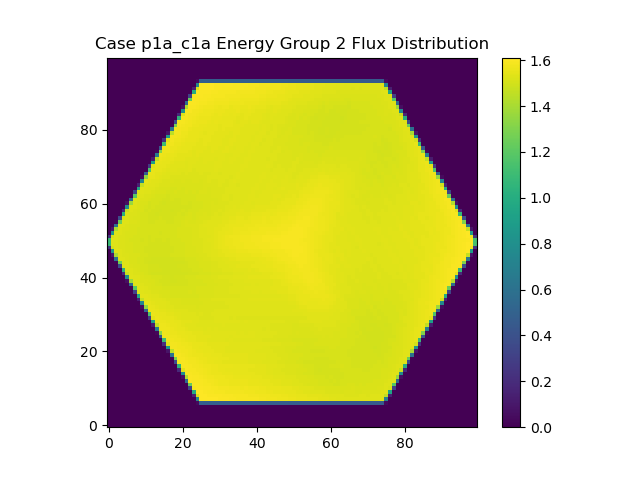

Values plotted in this chart, from the file beside it:
0.000000000000000000e+00, 0.000000000000000000e+00, 0.000000000000000000e+00, 0.000000000000000000e+00, 0.000000000000000000e+00, 0.000000000000000000e+00, 0.000000000000000000e+00, 0.000000000000000000e+00, 0.000000000000000000e+00, 0.000000000000000000e+00, 0.000000000000000000e+00, 0.000000000000000000e+00, 0.000000000000000000e+00, 0.000000000000000000e+00, 0.000000000000000000e+00, 0.000000000000000000e+00, 0.000000000000000000e+00, 0.000000000000000000e+00, 0.000000000000000000e+00, 0.000000000000000000e+00, 0.000000000000000000e+00, 0.000000000000000000e+00, 0.000000000000000000e+00, 0.000000000000000000e+00
0.000000000000000000e+00, 0.000000000000000000e+00, 0.000000000000000000e+00, 0.000000000000000000e+00, 0.000000000000000000e+00, 0.000000000000000000e+00, 0.000000000000000000e+00, 0.000000000000000000e+00, 0.000000000000000000e+00, 0.000000000000000000e+00, 0.000000000000000000e+00, 0.000000000000000000e+00, 0.000000000000000000e+00, 0.000000000000000000e+00, 0.000000000000000000e+00, 0.000000000000000000e+00, 0.000000000000000000e+00, 0.000000000000000000e+00, 0.000000000000000000e+00, 0.000000000000000000e+00, 0.000000000000000000e+00, 0.000000000000000000e+00, 0.000000000000000000e+00, 0.000000000000000000e+00
0.000000000000000000e+00, 0.000000000000000000e+00, 0.000000000000000000e+00, 0.000000000000000000e+00, 0.000000000000000000e+00, 0.000000000000000000e+00, 0.000000000000000000e+00, 0.000000000000000000e+00, 0.000000000000000000e+00, 0.000000000000000000e+00, 0.000000000000000000e+00, 0.000000000000000000e+00, 0.000000000000000000e+00, 0.000000000000000000e+00, 0.000000000000000000e+00, 0.000000000000000000e+00, 0.000000000000000000e+00, 0.000000000000000000e+00, 0.000000000000000000e+00, 0.000000000000000000e+00, 0.000000000000000000e+00, 0.000000000000000000e+00, 0.000000000000000000e+00, 0.000000000000000000e+00
0.000000000000000000e+00, 0.000000000000000000e+00, 0.000000000000000000e+00, 0.000000000000000000e+00, 0.000000000000000000e+00, 0.000000000000000000e+00, 0.000000000000000000e+00, 0.000000000000000000e+00, 0.000000000000000000e+00, 0.000000000000000000e+00, 0.000000000000000000e+00, 0.000000000000000000e+00, 0.000000000000000000e+00, 0.000000000000000000e+00, 0.000000000000000000e+00, 0.000000000000000000e+00, 0.000000000000000000e+00, 0.000000000000000000e+00, 0.000000000000000000e+00, 0.000000000000000000e+00, 0.000000000000000000e+00, 0.000000000000000000e+00, 0.000000000000000000e+00, 0.000000000000000000e+00
0.000000000000000000e+00, 0.000000000000000000e+00, 0.000000000000000000e+00, 0.000000000000000000e+00, 0.000000000000000000e+00, 0.000000000000000000e+00, 0.000000000000000000e+00, 0.000000000000000000e+00, 0.000000000000000000e+00, 0.000000000000000000e+00, 0.000000000000000000e+00, 0.000000000000000000e+00, 0.000000000000000000e+00, 0.000000000000000000e+00, 0.000000000000000000e+00, 0.000000000000000000e+00, 0.000000000000000000e+00, 0.000000000000000000e+00, 0.000000000000000000e+00, 0.000000000000000000e+00, 0.000000000000000000e+00, 0.000000000000000000e+00, 0.000000000000000000e+00, 0.000000000000000000e+00
0.000000000000000000e+00, 0.000000000000000000e+00, 0.000000000000000000e+00, 0.000000000000000000e+00, 0.000000000000000000e+00, 0.000000000000000000e+00, 0.000000000000000000e+00, 0.000000000000000000e+00, 0.000000000000000000e+00, 0.000000000000000000e+00, 0.000000000000000000e+00, 0.000000000000000000e+00, 0.000000000000000000e+00, 0.000000000000000000e+00, 0.000000000000000000e+00, 0.000000000000000000e+00, 0.000000000000000000e+00, 0.000000000000000000e+00, 0.000000000000000000e+00, 0.000000000000000000e+00, 0.000000000000000000e+00, 0.000000000000000000e+00, 0.000000000000000000e+00, 0.000000000000000000e+00
0.000000000000000000e+00, 0.000000000000000000e+00, 0.000000000000000000e+00, 0.000000000000000000e+00, 0.000000000000000000e+00, 0.000000000000000000e+00, 0.000000000000000000e+00, 0.000000000000000000e+00, 0.000000000000000000e+00, 0.000000000000000000e+00, 0.000000000000000000e+00, 0.000000000000000000e+00, 0.000000000000000000e+00, 0.000000000000000000e+00, 0.000000000000000000e+00, 0.000000000000000000e+00, 0.000000000000000000e+00, 0.000000000000000000e+00, 0.000000000000000000e+00, 0.000000000000000000e+00, 0.000000000000000000e+00, 0.000000000000000000e+00, 0.000000000000000000e+00, 0.000000000000000000e+00
0.000000000000000000e+00, 0.000000000000000000e+00, 0.000000000000000000e+00, 0.000000000000000000e+00, 0.000000000000000000e+00, 0.000000000000000000e+00, 0.000000000000000000e+00, 0.000000000000000000e+00, 0.000000000000000000e+00, 0.000000000000000000e+00, 0.000000000000000000e+00, 0.000000000000000000e+00, 0.000000000000000000e+00, 0.000000000000000000e+00, 0.000000000000000000e+00, 0.000000000000000000e+00, 0.000000000000000000e+00, 0.000000000000000000e+00, 0.000000000000000000e+00, 0.000000000000000000e+00, 0.000000000000000000e+00, 0.000000000000000000e+00, 0.000000000000000000e+00, 0.000000000000000000e+00
0.000000000000000000e+00, 0.000000000000000000e+00, 0.000000000000000000e+00, 0.000000000000000000e+00, 0.000000000000000000e+00, 0.000000000000000000e+00, 0.000000000000000000e+00, 0.000000000000000000e+00, 0.000000000000000000e+00, 0.000000000000000000e+00, 0.000000000000000000e+00, 0.000000000000000000e+00, 0.000000000000000000e+00, 0.000000000000000000e+00, 0.000000000000000000e+00, 0.000000000000000000e+00, 0.000000000000000000e+00, 0.000000000000000000e+00, 0.000000000000000000e+00, 0.000000000000000000e+00, 0.000000000000000000e+00, 0.000000000000000000e+00, 0.000000000000000000e+00, 1.973018754749853125e+13
0.000000000000000000e+00, 0.000000000000000000e+00, 0.000000000000000000e+00, 0.000000000000000000e+00, 0.000000000000000000e+00, 0.000000000000000000e+00, 0.000000000000000000e+00, 0.000000000000000000e+00, 0.000000000000000000e+00, 0.000000000000000000e+00, 0.000000000000000000e+00, 0.000000000000000000e+00, 0.000000000000000000e+00, 0.000000000000000000e+00, 0.000000000000000000e+00, 0.000000000000000000e+00, 0.000000000000000000e+00, 0.000000000000000000e+00, 0.000000000000000000e+00, 0.000000000000000000e+00, 0.000000000000000000e+00, 0.000000000000000000e+00, 0.000000000000000000e+00, 1.300030950333494062e+14
0.000000000000000000e+00, 0.000000000000000000e+00, 0.000000000000000000e+00, 0.000000000000000000e+00, 0.000000000000000000e+00, 0.000000000000000000e+00, 0.000000000000000000e+00, 0.000000000000000000e+00, 0.000000000000000000e+00, 0.000000000000000000e+00, 0.000000000000000000e+00, 0.000000000000000000e+00, 0.000000000000000000e+00, 0.000000000000000000e+00, 0.000000000000000000e+00, 0.000000000000000000e+00, 0.000000000000000000e+00, 0.000000000000000000e+00, 0.000000000000000000e+00, 0.000000000000000000e+00, 0.000000000000000000e+00, 0.000000000000000000e+00, 4.254519402717560938e+13, 2.089266329475824375e+14
0.000000000000000000e+00, 0.000000000000000000e+00, 0.000000000000000000e+00, 0.000000000000000000e+00, 0.000000000000000000e+00, 0.000000000000000000e+00, 0.000000000000000000e+00, 0.000000000000000000e+00, 0.000000000000000000e+00, 0.000000000000000000e+00, 0.000000000000000000e+00, 0.000000000000000000e+00, 0.000000000000000000e+00, 0.000000000000000000e+00, 0.000000000000000000e+00, 0.000000000000000000e+00, 0.000000000000000000e+00, 0.000000000000000000e+00, 0.000000000000000000e+00, 0.000000000000000000e+00, 0.000000000000000000e+00, 6.708304265932446289e+11, 1.613988380391789688e+14, 2.102459953586896562e+14
0.000000000000000000e+00, 0.000000000000000000e+00, 0.000000000000000000e+00, 0.000000000000000000e+00, 0.000000000000000000e+00, 0.000000000000000000e+00, 0.000000000000000000e+00, 0.000000000000000000e+00, 0.000000000000000000e+00, 0.000000000000000000e+00, 0.000000000000000000e+00, 0.000000000000000000e+00, 0.000000000000000000e+00, 0.000000000000000000e+00, 0.000000000000000000e+00, 0.000000000000000000e+00, 0.000000000000000000e+00, 0.000000000000000000e+00, 0.000000000000000000e+00, 0.000000000000000000e+00, 0.000000000000000000e+00, 7.332672867623800000e+13, 2.096669273072178750e+14, 2.096116051143806250e+14
0.000000000000000000e+00, 0.000000000000000000e+00, 0.000000000000000000e+00, 0.000000000000000000e+00, 0.000000000000000000e+00, 0.000000000000000000e+00, 0.000000000000000000e+00, 0.000000000000000000e+00, 0.000000000000000000e+00, 0.000000000000000000e+00, 0.000000000000000000e+00, 0.000000000000000000e+00, 0.000000000000000000e+00, 0.000000000000000000e+00, 0.000000000000000000e+00, 0.000000000000000000e+00, 0.000000000000000000e+00, 0.000000000000000000e+00, 0.000000000000000000e+00, 0.000000000000000000e+00, 8.421113231987446289e+12, 1.857132468705200625e+14, 2.095488434399706562e+14, 2.088590600208775312e+14
0.000000000000000000e+00, 0.000000000000000000e+00, 0.000000000000000000e+00, 0.000000000000000000e+00, 0.000000000000000000e+00, 0.000000000000000000e+00, 0.000000000000000000e+00, 0.000000000000000000e+00, 0.000000000000000000e+00, 0.000000000000000000e+00, 0.000000000000000000e+00, 0.000000000000000000e+00, 0.000000000000000000e+00, 0.000000000000000000e+00, 0.000000000000000000e+00, 0.000000000000000000e+00, 0.000000000000000000e+00, 0.000000000000000000e+00, 0.000000000000000000e+00, 0.000000000000000000e+00, 1.055773816337106094e+14, 2.093011726658143125e+14, 2.088923175551559062e+14, 2.077815070729197812e+14
0.000000000000000000e+00, 0.000000000000000000e+00, 0.000000000000000000e+00, 0.000000000000000000e+00, 0.000000000000000000e+00, 0.000000000000000000e+00, 0.000000000000000000e+00, 0.000000000000000000e+00, 0.000000000000000000e+00, 0.000000000000000000e+00, 0.000000000000000000e+00, 0.000000000000000000e+00, 0.000000000000000000e+00, 0.000000000000000000e+00, 0.000000000000000000e+00, 0.000000000000000000e+00, 0.000000000000000000e+00, 0.000000000000000000e+00, 0.000000000000000000e+00, 2.480216046395109375e+13, 2.013145613190769688e+14, 2.089009481540228125e+14, 2.078452423982185000e+14, 2.072342729800094375e+14
0.000000000000000000e+00, 0.000000000000000000e+00, 0.000000000000000000e+00, 0.000000000000000000e+00, 0.000000000000000000e+00, 0.000000000000000000e+00, 0.000000000000000000e+00, 0.000000000000000000e+00, 0.000000000000000000e+00, 0.000000000000000000e+00, 0.000000000000000000e+00, 0.000000000000000000e+00, 0.000000000000000000e+00, 0.000000000000000000e+00, 0.000000000000000000e+00, 0.000000000000000000e+00, 0.000000000000000000e+00, 0.000000000000000000e+00, 0.000000000000000000e+00, 1.377192110831850938e+14, 2.087019878331338750e+14, 2.082367427069096250e+14, 2.073218153211746250e+14, 2.067074758878483438e+14
0.000000000000000000e+00, 0.000000000000000000e+00, 0.000000000000000000e+00, 0.000000000000000000e+00, 0.000000000000000000e+00, 0.000000000000000000e+00, 0.000000000000000000e+00, 0.000000000000000000e+00, 0.000000000000000000e+00, 0.000000000000000000e+00, 0.000000000000000000e+00, 0.000000000000000000e+00, 0.000000000000000000e+00, 0.000000000000000000e+00, 0.000000000000000000e+00, 0.000000000000000000e+00, 0.000000000000000000e+00, 0.000000000000000000e+00, 4.973704598654202344e+13, 2.081071595448084375e+14, 2.084256999915649688e+14, 2.075486373350025312e+14, 2.070375945798787500e+14, 2.060839467035957812e+14
0.000000000000000000e+00, 0.000000000000000000e+00, 0.000000000000000000e+00, 0.000000000000000000e+00, 0.000000000000000000e+00, 0.000000000000000000e+00, 0.000000000000000000e+00, 0.000000000000000000e+00, 0.000000000000000000e+00, 0.000000000000000000e+00, 0.000000000000000000e+00, 0.000000000000000000e+00, 0.000000000000000000e+00, 0.000000000000000000e+00, 0.000000000000000000e+00, 0.000000000000000000e+00, 0.000000000000000000e+00, 1.884750615389567383e+12, 1.675715511275117500e+14, 2.083453183505544375e+14, 2.078048351559766875e+14, 2.069390138616803750e+14, 2.065643879238667812e+14, 2.051903916631800312e+14
0.000000000000000000e+00, 0.000000000000000000e+00, 0.000000000000000000e+00, 0.000000000000000000e+00, 0.000000000000000000e+00, 0.000000000000000000e+00, 0.000000000000000000e+00, 0.000000000000000000e+00, 0.000000000000000000e+00, 0.000000000000000000e+00, 0.000000000000000000e+00, 0.000000000000000000e+00, 0.000000000000000000e+00, 0.000000000000000000e+00, 0.000000000000000000e+00, 0.000000000000000000e+00, 0.000000000000000000e+00, 8.140264306474090625e+13, 2.081167796643376875e+14, 2.077974751535592812e+14, 2.070887271913075000e+14, 2.063038344668411875e+14, 2.054464056339933125e+14, 2.045738068539842812e+14
0.000000000000000000e+00, 0.000000000000000000e+00, 0.000000000000000000e+00, 0.000000000000000000e+00, 0.000000000000000000e+00, 0.000000000000000000e+00, 0.000000000000000000e+00, 0.000000000000000000e+00, 0.000000000000000000e+00, 0.000000000000000000e+00, 0.000000000000000000e+00, 0.000000000000000000e+00, 0.000000000000000000e+00, 0.000000000000000000e+00, 0.000000000000000000e+00, 0.000000000000000000e+00, 1.187134602182964648e+13, 1.894418653020541250e+14, 2.078799010515767188e+14, 2.071370165980407500e+14, 2.062339518367194375e+14, 2.058505812443479688e+14, 2.045003081296235312e+14, 2.043783960388012188e+14
0.000000000000000000e+00, 0.000000000000000000e+00, 0.000000000000000000e+00, 0.000000000000000000e+00, 0.000000000000000000e+00, 0.000000000000000000e+00, 0.000000000000000000e+00, 0.000000000000000000e+00, 0.000000000000000000e+00, 0.000000000000000000e+00, 0.000000000000000000e+00, 0.000000000000000000e+00, 0.000000000000000000e+00, 0.000000000000000000e+00, 0.000000000000000000e+00, 0.000000000000000000e+00, 1.133205802448775781e+14, 2.078391420368066250e+14, 2.073054667709964062e+14, 2.065593040645555938e+14, 2.058117495029465938e+14, 2.047392804832953125e+14, 2.041481752990117188e+14, 2.043573020854075312e+14
0.000000000000000000e+00, 0.000000000000000000e+00, 0.000000000000000000e+00, 0.000000000000000000e+00, 0.000000000000000000e+00, 0.000000000000000000e+00, 0.000000000000000000e+00, 0.000000000000000000e+00, 0.000000000000000000e+00, 0.000000000000000000e+00, 0.000000000000000000e+00, 0.000000000000000000e+00, 0.000000000000000000e+00, 0.000000000000000000e+00, 0.000000000000000000e+00, 3.041760667855560547e+13, 2.022585532881651562e+14, 2.072914885591356250e+14, 2.061275818514784062e+14, 2.055356758254388125e+14, 2.049736751447323750e+14, 2.038942804290839062e+14, 2.040341289422785938e+14, 2.039502668303220312e+14
0.000000000000000000e+00, 0.000000000000000000e+00, 0.000000000000000000e+00, 0.000000000000000000e+00, 0.000000000000000000e+00, 0.000000000000000000e+00, 0.000000000000000000e+00, 0.000000000000000000e+00, 0.000000000000000000e+00, 0.000000000000000000e+00, 0.000000000000000000e+00, 0.000000000000000000e+00, 0.000000000000000000e+00, 0.000000000000000000e+00, 0.000000000000000000e+00, 1.449239004866906875e+14, 2.067888760022108438e+14, 2.064782233375976250e+14, 2.053958815468040938e+14, 2.049574939894661875e+14, 2.039638322138712500e+14, 2.035697406686220000e+14, 2.034363914606457500e+14, 2.032247974715445312e+14
0.000000000000000000e+00, 0.000000000000000000e+00, 0.000000000000000000e+00, 0.000000000000000000e+00, 0.000000000000000000e+00, 0.000000000000000000e+00, 0.000000000000000000e+00, 0.000000000000000000e+00, 0.000000000000000000e+00, 0.000000000000000000e+00, 0.000000000000000000e+00, 0.000000000000000000e+00, 0.000000000000000000e+00, 0.000000000000000000e+00, 5.734835447032700000e+13, 2.063617524871006875e+14, 2.065127586707936562e+14, 2.054532994208390312e+14, 2.049325988509074062e+14, 2.043087810204026562e+14, 2.033050839109965938e+14, 2.034057999010017188e+14, 2.031654987784335938e+14, 2.027694184801922812e+14
0.000000000000000000e+00, 0.000000000000000000e+00, 0.000000000000000000e+00, 0.000000000000000000e+00, 0.000000000000000000e+00, 0.000000000000000000e+00, 0.000000000000000000e+00, 0.000000000000000000e+00, 0.000000000000000000e+00, 0.000000000000000000e+00, 0.000000000000000000e+00, 0.000000000000000000e+00, 0.000000000000000000e+00, 3.671515789899700195e+12, 1.724172762133547500e+14, 2.058688165056464062e+14, 2.056448641135507812e+14, 2.046679472054363438e+14, 2.045866742822736875e+14, 2.033781041638509062e+14, 2.033013987303103125e+14, 2.030196849406193438e+14, 2.027499303875923125e+14, 2.020093608524960000e+14
0.000000000000000000e+00, 0.000000000000000000e+00, 0.000000000000000000e+00, 0.000000000000000000e+00, 0.000000000000000000e+00, 0.000000000000000000e+00, 0.000000000000000000e+00, 0.000000000000000000e+00, 0.000000000000000000e+00, 0.000000000000000000e+00, 0.000000000000000000e+00, 0.000000000000000000e+00, 0.000000000000000000e+00, 8.886514189702751562e+13, 2.056140100076233438e+14, 2.054215848918244062e+14, 2.046470434025914062e+14, 2.044982956960543438e+14, 2.034618944609995625e+14, 2.027905862785612188e+14, 2.027652447579830312e+14, 2.025077061353767500e+14, 2.023219708888278125e+14, 2.017746818695540625e+14
0.000000000000000000e+00, 0.000000000000000000e+00, 0.000000000000000000e+00, 0.000000000000000000e+00, 0.000000000000000000e+00, 0.000000000000000000e+00, 0.000000000000000000e+00, 0.000000000000000000e+00, 0.000000000000000000e+00, 0.000000000000000000e+00, 0.000000000000000000e+00, 0.000000000000000000e+00, 1.580271468184005078e+13, 1.915283074928708125e+14, 2.053162623569043125e+14, 2.043899653275512188e+14, 2.037550660686613750e+14, 2.035781200141803438e+14, 2.026769390996827500e+14, 2.026687091012634375e+14, 2.023789136287466562e+14, 2.021680656441008125e+14, 2.016357169146716250e+14, 2.021557253773322500e+14
0.000000000000000000e+00, 0.000000000000000000e+00, 0.000000000000000000e+00, 0.000000000000000000e+00, 0.000000000000000000e+00, 0.000000000000000000e+00, 0.000000000000000000e+00, 0.000000000000000000e+00, 0.000000000000000000e+00, 0.000000000000000000e+00, 0.000000000000000000e+00, 0.000000000000000000e+00, 1.201727582031698281e+14, 2.049882423529522500e+14, 2.045282982408067812e+14, 2.037848402762709688e+14, 2.032613360353944062e+14, 2.025527075237801562e+14, 2.021444388207010000e+14, 2.020931711978860312e+14, 2.017434425594573438e+14, 2.012936263668291875e+14, 2.014278168092811562e+14, 2.018996728745220938e+14
0.000000000000000000e+00, 0.000000000000000000e+00, 0.000000000000000000e+00, 0.000000000000000000e+00, 0.000000000000000000e+00, 0.000000000000000000e+00, 0.000000000000000000e+00, 0.000000000000000000e+00, 0.000000000000000000e+00, 0.000000000000000000e+00, 0.000000000000000000e+00, 3.634846024210564062e+13, 2.019147454357088750e+14, 2.045019402270862188e+14, 2.037108006927132500e+14, 2.032409880335310000e+14, 2.027539601343166250e+14, 2.018710284159803125e+14, 2.018981068133976875e+14, 2.015207462173467812e+14, 2.014275125113878438e+14, 2.010100516050995625e+14, 2.014565433285296250e+14, 2.013104751516540625e+14
0.000000000000000000e+00, 0.000000000000000000e+00, 0.000000000000000000e+00, 0.000000000000000000e+00, 0.000000000000000000e+00, 0.000000000000000000e+00, 0.000000000000000000e+00, 0.000000000000000000e+00, 0.000000000000000000e+00, 0.000000000000000000e+00, 1.631665309417012634e+11, 1.513847225539122188e+14, 2.042829839227864688e+14, 2.038078919295467812e+14, 2.030684775242738438e+14, 2.027959577869561875e+14, 2.018121385881045625e+14, 2.017799039264922188e+14, 2.015994224168149375e+14, 2.013101557530145938e+14, 2.007837200724872188e+14, 2.011336321727581875e+14, 2.013490030877381562e+14, 2.004358985854235938e+14
0.000000000000000000e+00, 0.000000000000000000e+00, 0.000000000000000000e+00, 0.000000000000000000e+00, 0.000000000000000000e+00, 0.000000000000000000e+00, 0.000000000000000000e+00, 0.000000000000000000e+00, 0.000000000000000000e+00, 0.000000000000000000e+00, 6.502124772468928125e+13, 2.041100556937997188e+14, 2.039846125629451875e+14, 2.029016259662986250e+14, 2.025262490199967500e+14, 2.016736454447314688e+14, 2.010379369227314688e+14, 2.010298186302161562e+14, 2.009830048489148438e+14, 2.007722739281925625e+14, 2.000794128619006562e+14, 2.010247980658610000e+14, 2.003875349743986250e+14, 2.000083868831155938e+14
0.000000000000000000e+00, 0.000000000000000000e+00, 0.000000000000000000e+00, 0.000000000000000000e+00, 0.000000000000000000e+00, 0.000000000000000000e+00, 0.000000000000000000e+00, 0.000000000000000000e+00, 0.000000000000000000e+00, 6.011591805034974609e+12, 1.764564789047720938e+14, 2.035215193571801875e+14, 2.030336105678355625e+14, 2.022278817040698750e+14, 2.021674900074972500e+14, 2.007082575921116562e+14, 2.006408498960481562e+14, 2.004647056908134375e+14, 2.004004962670538750e+14, 1.997707093178515625e+14, 2.001506429548372812e+14, 2.004175559371694688e+14, 1.997613189470180938e+14, 2.000735508164473125e+14
0.000000000000000000e+00, 0.000000000000000000e+00, 0.000000000000000000e+00, 0.000000000000000000e+00, 0.000000000000000000e+00, 0.000000000000000000e+00, 0.000000000000000000e+00, 0.000000000000000000e+00, 0.000000000000000000e+00, 9.630854123360248438e+13, 2.033509070172539062e+14, 2.029702685189877812e+14, 2.020300230718227812e+14, 2.016179653322768750e+14, 2.009526577793408125e+14, 2.002521746318749062e+14, 2.001773417136705938e+14, 1.999695467128427812e+14, 1.996049879119484062e+14, 1.994899687611701562e+14, 2.001895278060607812e+14, 1.996019674439657188e+14, 1.995447197015649062e+14, 1.997497774469909062e+14
0.000000000000000000e+00, 0.000000000000000000e+00, 0.000000000000000000e+00, 0.000000000000000000e+00, 0.000000000000000000e+00, 0.000000000000000000e+00, 0.000000000000000000e+00, 0.000000000000000000e+00, 2.025466792263786328e+13, 1.929074770134481562e+14, 2.027998014501237812e+14, 2.021150088484598438e+14, 2.014404093109490938e+14, 2.009006486951529062e+14, 1.997940424351598125e+14, 1.999238022356411875e+14, 1.997772928191670000e+14, 1.993864282704603438e+14, 1.989140723045297188e+14, 1.995239632144232812e+14, 1.995720686242432812e+14, 1.990238494662972500e+14, 1.996083718015660000e+14, 1.996444052257724062e+14
0.000000000000000000e+00, 0.000000000000000000e+00, 0.000000000000000000e+00, 0.000000000000000000e+00, 0.000000000000000000e+00, 0.000000000000000000e+00, 0.000000000000000000e+00, 0.000000000000000000e+00, 1.270248251767991250e+14, 2.024736230205870312e+14, 2.020337479367375000e+14, 2.011879976342378750e+14, 2.008676638742280312e+14, 1.998821961548331562e+14, 1.995780740941794062e+14, 1.995929621074437500e+14, 1.993426715288024062e+14, 1.986934910028642188e+14, 1.987768977436024375e+14, 1.992171921754974375e+14, 1.988047155292682812e+14, 1.990312981684350938e+14, 1.991719975347268125e+14, 1.994528758939528438e+14
0.000000000000000000e+00, 0.000000000000000000e+00, 0.000000000000000000e+00, 0.000000000000000000e+00, 0.000000000000000000e+00, 0.000000000000000000e+00, 0.000000000000000000e+00, 4.277535033079910938e+13, 2.008285868301450312e+14, 2.019984046527868125e+14, 2.011927519461111875e+14, 2.005284176319345938e+14, 2.002007890416080625e+14, 1.989484362419058750e+14, 1.991616743012846875e+14, 1.991623527408010000e+14, 1.987544523384733438e+14, 1.980468486608377188e+14, 1.990201977772890625e+14, 1.988436430506309688e+14, 1.986031070260034375e+14, 1.989409878716774688e+14, 1.988284988018291875e+14, 1.989654764294862500e+14
0.000000000000000000e+00, 0.000000000000000000e+00, 0.000000000000000000e+00, 0.000000000000000000e+00, 0.000000000000000000e+00, 0.000000000000000000e+00, 9.018926875122357178e+11, 1.570588175286033438e+14, 2.016609555120674375e+14, 2.012395606938209375e+14, 2.003636258905275625e+14, 2.000018996881583750e+14, 1.989007616273880938e+14, 1.985878311993135625e+14, 1.985984831430628438e+14, 1.985612512022980625e+14, 1.979276616142670625e+14, 1.982708043729767500e+14, 1.987112834892571875e+14, 1.981604386558697500e+14, 1.984467606869141562e+14, 1.987116019440510312e+14, 1.988252248348145312e+14, 1.984345649684074062e+14
0.000000000000000000e+00, 0.000000000000000000e+00, 0.000000000000000000e+00, 0.000000000000000000e+00, 0.000000000000000000e+00, 0.000000000000000000e+00, 7.256620564412531250e+13, 2.014471262935731250e+14, 2.013011676383096875e+14, 2.003026707085085000e+14, 1.997292536472979688e+14, 1.992971652192506875e+14, 1.981270009572059062e+14, 1.984103302270960312e+14, 1.983122124773959062e+14, 1.978738868096213125e+14, 1.975966160162825938e+14, 1.983223678488495625e+14, 1.978438998285396250e+14, 1.977995330544593750e+14, 1.982372989987029688e+14, 1.983082896408570625e+14, 1.984244946479821875e+14, 1.983628138005945000e+14
0.000000000000000000e+00, 0.000000000000000000e+00, 0.000000000000000000e+00, 0.000000000000000000e+00, 0.000000000000000000e+00, 8.935266834438656250e+12, 1.797280919673530938e+14, 2.012880817530302188e+14, 2.003661480579203125e+14, 1.996876725494555000e+14, 1.990545227478089688e+14, 1.979769407301772812e+14, 1.981839388207676250e+14, 1.981023054355227188e+14, 1.978378552944592812e+14, 1.971547379829988438e+14, 1.977538641422751250e+14, 1.977770241703234688e+14, 1.973062298074608438e+14, 1.978642189022173438e+14, 1.981613557727996250e+14, 1.982726501110108438e+14, 1.978969355693163438e+14, 1.982811676497166875e+14
0.000000000000000000e+00, 0.000000000000000000e+00, 0.000000000000000000e+00, 0.000000000000000000e+00, 0.000000000000000000e+00, 1.036140858775602812e+14, 2.012024904189135625e+14, 2.006798072000981875e+14, 1.997644278652668438e+14, 1.993711908968496250e+14, 1.982919771683433438e+14, 1.977476909201159375e+14, 1.980542985495023750e+14, 1.980289094569988125e+14, 1.974972875934366250e+14, 1.973275936709376875e+14, 1.976326803780019375e+14, 1.972266191698037812e+14, 1.974488129628577500e+14, 1.978010050934254375e+14, 1.979473582703385938e+14, 1.978836718907921875e+14, 1.979509528495570312e+14, 1.985734617028272500e+14
0.000000000000000000e+00, 0.000000000000000000e+00, 0.000000000000000000e+00, 0.000000000000000000e+00, 2.525662283181797656e+13, 1.940182083632273438e+14, 2.007695392045186250e+14, 1.999931881416753438e+14, 1.992523667381630625e+14, 1.991365915866774375e+14, 1.979372537734377500e+14, 1.981747790438200938e+14, 1.980006973905175312e+14, 1.978962207909012188e+14, 1.972065244298547812e+14, 1.978441131377535938e+14, 1.977274724957740312e+14, 1.971831786260020625e+14, 1.977628986843185312e+14, 1.979947180198254375e+14, 1.981257395176605938e+14, 1.976501535459815312e+14, 1.986011432943945625e+14, 1.988415654560986250e+14
0.000000000000000000e+00, 0.000000000000000000e+00, 0.000000000000000000e+00, 0.000000000000000000e+00, 1.343356175301319688e+14, 2.008378737392657812e+14, 2.004543251507601250e+14, 1.997737974094414688e+14, 1.994521054987690312e+14, 1.985246528091719375e+14, 1.981527293905874688e+14, 1.979953849934757500e+14, 1.977306883522735625e+14, 1.972117643511388750e+14, 1.972426674499687812e+14, 1.979931791485535000e+14, 1.972680985994264375e+14, 1.975233015729479688e+14, 1.978036244825833438e+14, 1.980993438708647812e+14, 1.978858089375585312e+14, 1.982764472199267188e+14, 1.990596250324792188e+14, 1.983289563828871562e+14
0.000000000000000000e+00, 0.000000000000000000e+00, 0.000000000000000000e+00, 4.995367597403000781e+13, 2.003378503824777812e+14, 2.006875107291351875e+14, 2.001359806058340625e+14, 1.995609699454771875e+14, 1.993526417488564062e+14, 1.980651650970583750e+14, 1.981304005973201562e+14, 1.978874927300377812e+14, 1.976780359731752500e+14, 1.975032939022320938e+14, 1.981767524620228438e+14, 1.978898809510787812e+14, 1.972455404494374688e+14, 1.978763481283500312e+14, 1.981269636199368750e+14, 1.984021374912015000e+14, 1.984813184677446875e+14, 1.991527721211717500e+14, 1.990927886231565938e+14, 1.987746880137320312e+14
0.000000000000000000e+00, 0.000000000000000000e+00, 2.227612483850172852e+12, 1.633871033455156562e+14, 2.007722655295038125e+14, 2.005669979794644688e+14, 1.998612343547636250e+14, 1.997497119777836562e+14, 1.990669974811816875e+14, 1.986504830160599062e+14, 1.981833373367175312e+14, 1.978712551998015000e+14, 1.979912929884646875e+14, 1.984001305010077500e+14, 1.985164351845972188e+14, 1.981303898207051875e+14, 1.979590546779366875e+14, 1.980320977704445938e+14, 1.983444154825385000e+14, 1.986819143609233438e+14, 1.993757326176157812e+14, 1.998811451378129688e+14, 1.996313719167279062e+14, 1.995072000407814062e+14
0.000000000000000000e+00, 0.000000000000000000e+00, 8.075053262327207812e+13, 2.011243881935524062e+14, 2.007585791478449375e+14, 2.001270201550365312e+14, 1.995251310322777188e+14, 1.994571900567392188e+14, 1.989661636431626875e+14, 1.985581246005770000e+14, 1.981983671618521250e+14, 1.982545762613364688e+14, 1.983535335069027812e+14, 1.984416248551379062e+14, 1.985587768995995000e+14, 1.983280775837377500e+14, 1.982892653994990938e+14, 1.983517953091347500e+14, 1.986447044614778750e+14, 1.988490725504733125e+14, 1.995162440136020938e+14, 1.998783540682996562e+14, 1.997861341165843125e+14, 1.999413662068841250e+14
0.000000000000000000e+00, 1.249022898544445117e+13, 1.844534739205160312e+14, 2.010399510009529375e+14, 2.005038242809234375e+14, 1.998340904365521250e+14, 1.995388489650306250e+14, 1.992768996231208750e+14, 1.986272335558933438e+14, 1.984239617056805625e+14, 1.983850894712969062e+14, 1.982108756127093750e+14, 1.982321008812561250e+14, 1.983142485447242812e+14, 1.981465754111272500e+14, 1.981942038027564375e+14, 1.983238629247766562e+14, 1.982341568399084062e+14, 1.986503200300427188e+14, 1.993821527881573438e+14, 1.993065338980968438e+14, 1.994722540244773438e+14, 1.995231069515403125e+14, 2.000739553318758750e+14
0.000000000000000000e+00, 1.120437880538540000e+14, 2.009761120244953750e+14, 2.007256320811803125e+14, 2.001300491401675000e+14, 1.995345474907407812e+14, 1.992913741522900000e+14, 1.989500128946159062e+14, 1.983971062190712188e+14, 1.982529743953340000e+14, 1.981428574820252500e+14, 1.981234121300000625e+14, 1.981021877351337812e+14, 1.981443168704408438e+14, 1.979576403429550312e+14, 1.981302189215910938e+14, 1.980800100090030625e+14, 1.983640398881223125e+14, 1.987795943813647812e+14, 1.988812305553733750e+14, 1.994170808238958750e+14, 1.992854936743215938e+14, 1.995205030419864688e+14, 1.999524709651337188e+14
3.109668225840957031e+13, 1.969573926492131562e+14, 2.010295405454165312e+14, 2.002684511799283750e+14, 1.997494497794288750e+14, 1.993249313462757812e+14, 1.989309878444846875e+14, 1.987368102011379375e+14, 1.984744330878214688e+14, 1.980768010991798438e+14, 1.980668230102240000e+14, 1.978905089157862500e+14, 1.980850771734254062e+14, 1.981318483521324062e+14, 1.980673684426192188e+14, 1.981849431569045625e+14, 1.980591258281157812e+14, 1.983312998936107812e+14, 1.987716696141103438e+14, 1.989453813375172500e+14, 1.991202190114943750e+14, 1.992174331199915000e+14, 1.994775965882226562e+14, 1.998773321168859375e+14
1.432206636723134375e+14, 2.013484857133648750e+14, 2.012499209557375625e+14, 2.001676880456819688e+14, 1.999694812930293438e+14, 1.994093017924810000e+14, 1.987425264984101562e+14, 1.983186500366667500e+14, 1.982774388469181875e+14, 1.977766424263157500e+14, 1.980513056465658438e+14, 1.980205583163731250e+14, 1.980793098350301250e+14, 1.980080475977871875e+14, 1.977501609096972812e+14, 1.980912564695225938e+14, 1.978849447506386875e+14, 1.981562362679360938e+14, 1.985711023600010938e+14, 1.988132684755665000e+14, 1.990336871447098125e+14, 1.991259200710687500e+14, 1.996111096249745312e+14, 1.998368683783691562e+14
1.432793745060075000e+14, 2.012822175270378125e+14, 2.012120188184845625e+14, 2.001614065019787188e+14, 1.997151264373492188e+14, 1.993734931200584688e+14, 1.989634316568747812e+14, 1.983449706787969688e+14, 1.983315734898521562e+14, 1.982189037111188750e+14, 1.981789007488791562e+14, 1.978700130600420625e+14, 1.979016970968940000e+14, 1.975739820281050000e+14, 1.978593236396458750e+14, 1.978059548348357812e+14, 1.980298737532671250e+14, 1.982416169545296875e+14, 1.983234290820588438e+14, 1.983765025992304688e+14, 1.985064066753919062e+14, 1.991962388363851562e+14, 1.992630274867230312e+14, 1.997878054846509375e+14
3.115589772113605469e+13, 1.971115953478730000e+14, 2.009983804642400000e+14, 2.003850665713400625e+14, 1.998629920287127812e+14, 1.994193264271949375e+14, 1.989159944328196875e+14, 1.987177701831798438e+14, 1.983072445562267812e+14, 1.980878421641287188e+14, 1.978231767487675625e+14, 1.977868927885741875e+14, 1.979654762099743750e+14, 1.973006873748152812e+14, 1.975654634647873750e+14, 1.976470360964419688e+14, 1.977851547678361875e+14, 1.980285681198361875e+14, 1.984013696853070000e+14, 1.983979782766842812e+14, 1.984403101692812188e+14, 1.988915241474771562e+14, 1.992292862149051250e+14, 1.995861278291756562e+14
0.000000000000000000e+00, 1.118852119565183594e+14, 2.010260754703218750e+14, 2.006986166879301875e+14, 1.999585202016313750e+14, 1.993846091148895312e+14, 1.993537244598172188e+14, 1.988633882921430938e+14, 1.983448699676393750e+14, 1.980798855672879688e+14, 1.978584465067583750e+14, 1.977828333675940000e+14, 1.975855513773431875e+14, 1.974786122751945000e+14, 1.976715670408596250e+14, 1.977834569597863438e+14, 1.976520853172280000e+14, 1.978937258941735000e+14, 1.982021354913263438e+14, 1.981690130399167500e+14, 1.987013485195574688e+14, 1.988891068738565938e+14, 1.989674746557466875e+14, 1.994794586223300625e+14
0.000000000000000000e+00, 1.253345043735187109e+13, 1.843613860351093750e+14, 2.009394201358665312e+14, 2.004713228091525312e+14, 1.998678823281682188e+14, 1.994149788845597188e+14, 1.991598320160501875e+14, 1.988750139218754688e+14, 1.984797922795229062e+14, 1.981466250847312500e+14, 1.978699607040178750e+14, 1.978172436283173125e+14, 1.978059484680847188e+14, 1.976468974828235312e+14, 1.975010619652831562e+14, 1.978874188927825625e+14, 1.981991086938730312e+14, 1.983176621399709375e+14, 1.984155481343065625e+14, 1.987632653223064688e+14, 1.989844389279303438e+14, 1.990544213701396875e+14, 1.995109190731003750e+14
0.000000000000000000e+00, 0.000000000000000000e+00, 8.075805576343842188e+13, 2.009847708964768750e+14, 2.006014205795737812e+14, 2.000840339871813750e+14, 1.994970566368227812e+14, 1.993471947937259688e+14, 1.988586957058932812e+14, 1.982237439321250312e+14, 1.975648829321826875e+14, 1.972617511989948438e+14, 1.970564005929888750e+14, 1.971959222618204375e+14, 1.969530558706964375e+14, 1.969712782117356250e+14, 1.971486601303729375e+14, 1.972016454937837812e+14, 1.974092638755915000e+14, 1.977265382279260625e+14, 1.978988666704234062e+14, 1.981050119969343438e+14, 1.984379688691922188e+14, 1.988026101406841562e+14
0.000000000000000000e+00, 0.000000000000000000e+00, 2.227922108179361816e+12, 1.637264627814465938e+14, 2.009448655355971250e+14, 2.005544740395376250e+14, 1.996923744123395312e+14, 1.993559842240871250e+14, 1.987901856148167188e+14, 1.982989778660000312e+14, 1.973668415547858750e+14, 1.972074284670022500e+14, 1.969990980185852500e+14, 1.968009984071680312e+14, 1.967923014857537812e+14, 1.966240066250696562e+14, 1.966930565777176562e+14, 1.968190248845895312e+14, 1.970004454836042188e+14, 1.970775436060040000e+14, 1.972102157233662188e+14, 1.975930866731689375e+14, 1.980955053432721875e+14, 1.982470430554115000e+14
0.000000000000000000e+00, 0.000000000000000000e+00, 0.000000000000000000e+00, 5.002158458012814062e+13, 2.007725557753146250e+14, 2.009143689743964688e+14, 1.999107690571219688e+14, 1.995461206425304062e+14, 1.989012789523085312e+14, 1.985097412838765000e+14, 1.980991984623298750e+14, 1.977377669895596250e+14, 1.973374974487029062e+14, 1.972492743767897812e+14, 1.971464045311890938e+14, 1.970926043786805000e+14, 1.969524060899386250e+14, 1.969047751360325000e+14, 1.971515653072880938e+14, 1.973479979146214062e+14, 1.974625316385854062e+14, 1.976295016098665625e+14, 1.981287858535383438e+14, 1.983759178575602812e+14
0.000000000000000000e+00, 0.000000000000000000e+00, 0.000000000000000000e+00, 0.000000000000000000e+00, 1.346830435976324531e+14, 2.010968596776219688e+14, 2.006355050024212188e+14, 2.000703742465843750e+14, 1.993840793128992500e+14, 1.988249191104278438e+14, 1.982513673721101875e+14, 1.978410522471024375e+14, 1.974137401208597500e+14, 1.973863037300081562e+14, 1.972598465351576875e+14, 1.970121028134795000e+14, 1.971554789750333750e+14, 1.970551032252845625e+14, 1.969423020128363438e+14, 1.969760644497844688e+14, 1.973183758857968750e+14, 1.975367414881872812e+14, 1.979635431161957188e+14, 1.981345237278322812e+14
0.000000000000000000e+00, 0.000000000000000000e+00, 0.000000000000000000e+00, 0.000000000000000000e+00, 2.530278710172242969e+13, 1.944899500312847500e+14, 2.010347456601802188e+14, 2.004326642798358750e+14, 1.999156054093319375e+14, 1.994255561956367500e+14, 1.988202413952049375e+14, 1.979936279031529375e+14, 1.971473419753117500e+14, 1.970605407742853438e+14, 1.969845819492398438e+14, 1.969360080928251875e+14, 1.966744218318805000e+14, 1.965339315896971562e+14, 1.965117242789514062e+14, 1.967603806372593438e+14, 1.969530045847961875e+14, 1.971310290207213125e+14, 1.975703791329190000e+14, 1.977472041295039375e+14
0.000000000000000000e+00, 0.000000000000000000e+00, 0.000000000000000000e+00, 0.000000000000000000e+00, 0.000000000000000000e+00, 1.036931666188592344e+14, 2.014032821547850625e+14, 2.009313607810561562e+14, 2.005502233320256562e+14, 1.998259913825944688e+14, 1.995464925750629375e+14, 1.992091602618557500e+14, 1.987951075484935625e+14, 1.984273446758552188e+14, 1.980605879819295938e+14, 1.979035074451299062e+14, 1.976777905314740000e+14, 1.971640346030796250e+14, 1.973048785232120625e+14, 1.976148315437201875e+14, 1.979069280132638125e+14, 1.983423409386476250e+14, 1.985902240836336875e+14, 1.987751194911595312e+14
0.000000000000000000e+00, 0.000000000000000000e+00, 0.000000000000000000e+00, 0.000000000000000000e+00, 0.000000000000000000e+00, 8.947270345416058594e+12, 1.799965530491649688e+14, 2.015794023837149062e+14, 2.010694003025931562e+14, 2.003450116567282812e+14, 1.998377631119576250e+14, 1.996718128213959375e+14, 1.991993044002046562e+14, 1.984267397471494062e+14, 1.978281668672581875e+14, 1.976285749466881875e+14, 1.973871555652923750e+14, 1.971625851935264688e+14, 1.969462138364184062e+14, 1.973459195629785938e+14, 1.974950316861125312e+14, 1.977706316312042188e+14, 1.981306793113590000e+14, 1.982548728855655312e+14
... 39 more rows
